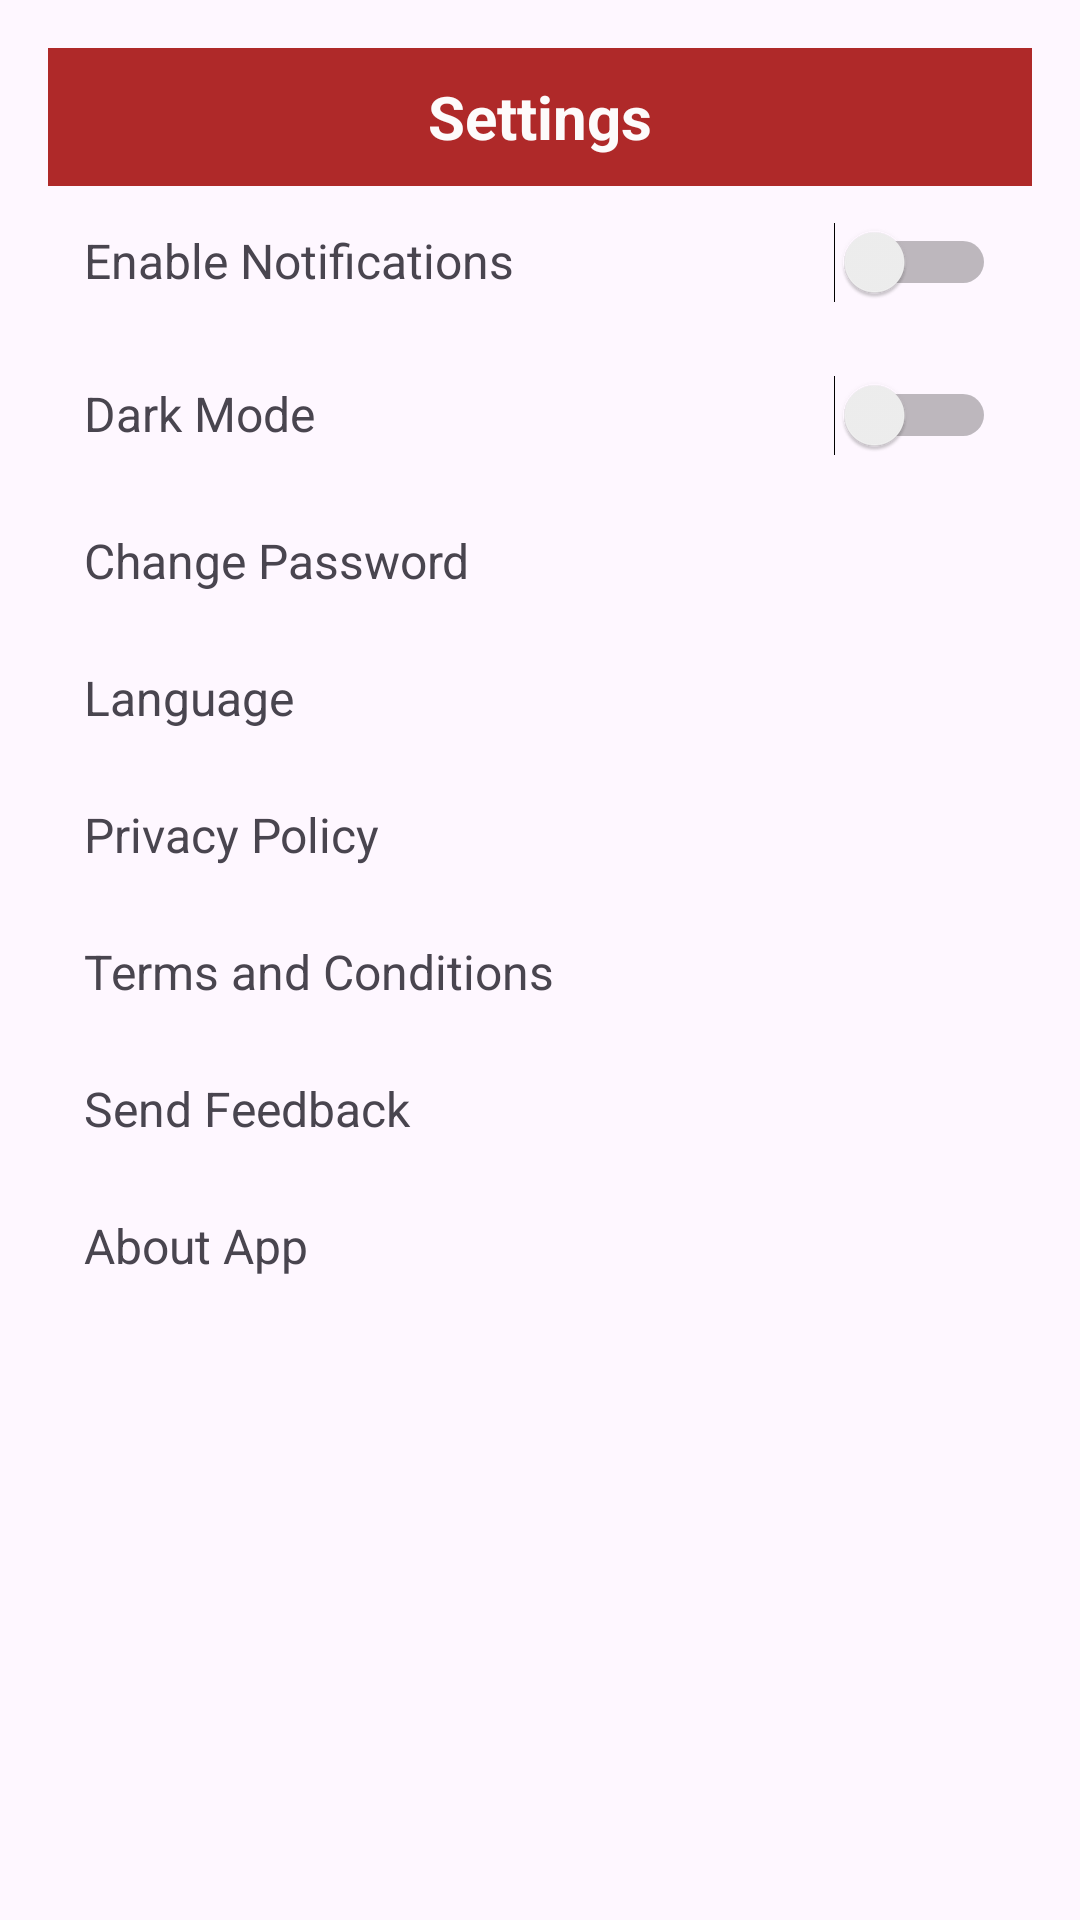

Write the Android layout XML for this screen, with the resource values it uses.
<!-- AndroidManifest.xml: application theme Theme.LKTodayFINAL -->
<!-- res/layout/activity_settings.xml -->
<?xml version="1.0" encoding="utf-8"?>
<ScrollView xmlns:android="http://schemas.android.com/apk/res/android"
    xmlns:tools="http://schemas.android.com/tools"
    android:id="@+id/settings"
    android:layout_width="match_parent"
    android:layout_height="match_parent"
    tools:context=".settings"
    android:padding="16dp">

    <LinearLayout
        android:layout_width="match_parent"
        android:layout_height="wrap_content"
        android:orientation="vertical">

        
        <RelativeLayout
            android:layout_width="match_parent"
            android:layout_height="wrap_content"
            android:padding="8dp"
            android:background="#AF2929">

            <ImageView
                android:id="@+id/back"
                android:layout_width="30dp"
                android:layout_height="30dp"
                android:contentDescription="Back"
                android:src="@drawable/back" />

            <TextView
                android:layout_width="wrap_content"
                android:layout_height="wrap_content"
                android:layout_centerInParent="true"
                android:text="Settings"
                android:textColor="#FDFBFB"
                android:textSize="20sp"
                android:textStyle="bold" />
        </RelativeLayout>

        
        <LinearLayout
            android:layout_width="match_parent"
            android:layout_height="wrap_content"
            android:orientation="horizontal"
            android:padding="12dp"
            android:background="?android:attr/selectableItemBackground"
            android:clickable="true"
            android:focusable="true">

            <TextView
                android:layout_width="0dp"
                android:layout_height="wrap_content"
                android:layout_weight="1"
                android:text="Enable Notifications"
                android:textSize="16sp" />

            <Switch
                android:id="@+id/notificationsSwitch"
                android:layout_width="wrap_content"
                android:layout_height="wrap_content" />
        </LinearLayout>

        
        <LinearLayout
            android:layout_width="match_parent"
            android:layout_height="wrap_content"
            android:orientation="horizontal"
            android:padding="12dp"
            android:background="?android:attr/selectableItemBackground"
            android:clickable="true"
            android:focusable="true">

            <TextView
                android:layout_width="0dp"
                android:layout_height="wrap_content"
                android:layout_weight="1"
                android:text="Dark Mode"
                android:textSize="16sp" />

            <Switch
                android:id="@+id/darkModeSwitch"
                android:layout_width="wrap_content"
                android:layout_height="wrap_content" />
        </LinearLayout>

        
        <TextView
            android:id="@+id/changePasswordBtn"
            android:layout_width="match_parent"
            android:layout_height="wrap_content"
            android:padding="12dp"
            android:text="Change Password"
            android:textSize="16sp"
            android:background="?android:attr/selectableItemBackground"
            android:clickable="true"
            android:focusable="true" />

        
        <TextView
            android:id="@+id/languageBtn"
            android:layout_width="match_parent"
            android:layout_height="wrap_content"
            android:padding="12dp"
            android:text="Language"
            android:textSize="16sp"
            android:background="?android:attr/selectableItemBackground"
            android:clickable="true"
            android:focusable="true" />

        
        <TextView
            android:id="@+id/privacyBtn"
            android:layout_width="match_parent"
            android:layout_height="wrap_content"
            android:padding="12dp"
            android:text="Privacy Policy"
            android:textSize="16sp"
            android:background="?android:attr/selectableItemBackground"
            android:clickable="true"
            android:focusable="true" />

        
        <TextView
            android:id="@+id/termsBtn"
            android:layout_width="match_parent"
            android:layout_height="wrap_content"
            android:padding="12dp"
            android:text="Terms and Conditions"
            android:textSize="16sp"
            android:background="?android:attr/selectableItemBackground"
            android:clickable="true"
            android:focusable="true" />

        
        <TextView
            android:id="@+id/feedbackBtn"
            android:layout_width="match_parent"
            android:layout_height="wrap_content"
            android:padding="12dp"
            android:text="Send Feedback"
            android:textSize="16sp"
            android:background="?android:attr/selectableItemBackground"
            android:clickable="true"
            android:focusable="true" />

        
        <TextView
            android:id="@+id/aboutBtn"
            android:layout_width="match_parent"
            android:layout_height="wrap_content"
            android:padding="12dp"
            android:text="About App"
            android:textSize="16sp"
            android:background="?android:attr/selectableItemBackground"
            android:clickable="true"
            android:focusable="true" />

    </LinearLayout>
</ScrollView>
<!-- resources referenced by this layout -->
<resources>
  <style name="Theme.LKTodayFINAL" parent="Base.Theme.LKTodayFINAL" />
  <style name="Base.Theme.LKTodayFINAL" parent="Theme.Material3.DayNight.NoActionBar">
          
          
      </style>
</resources>
